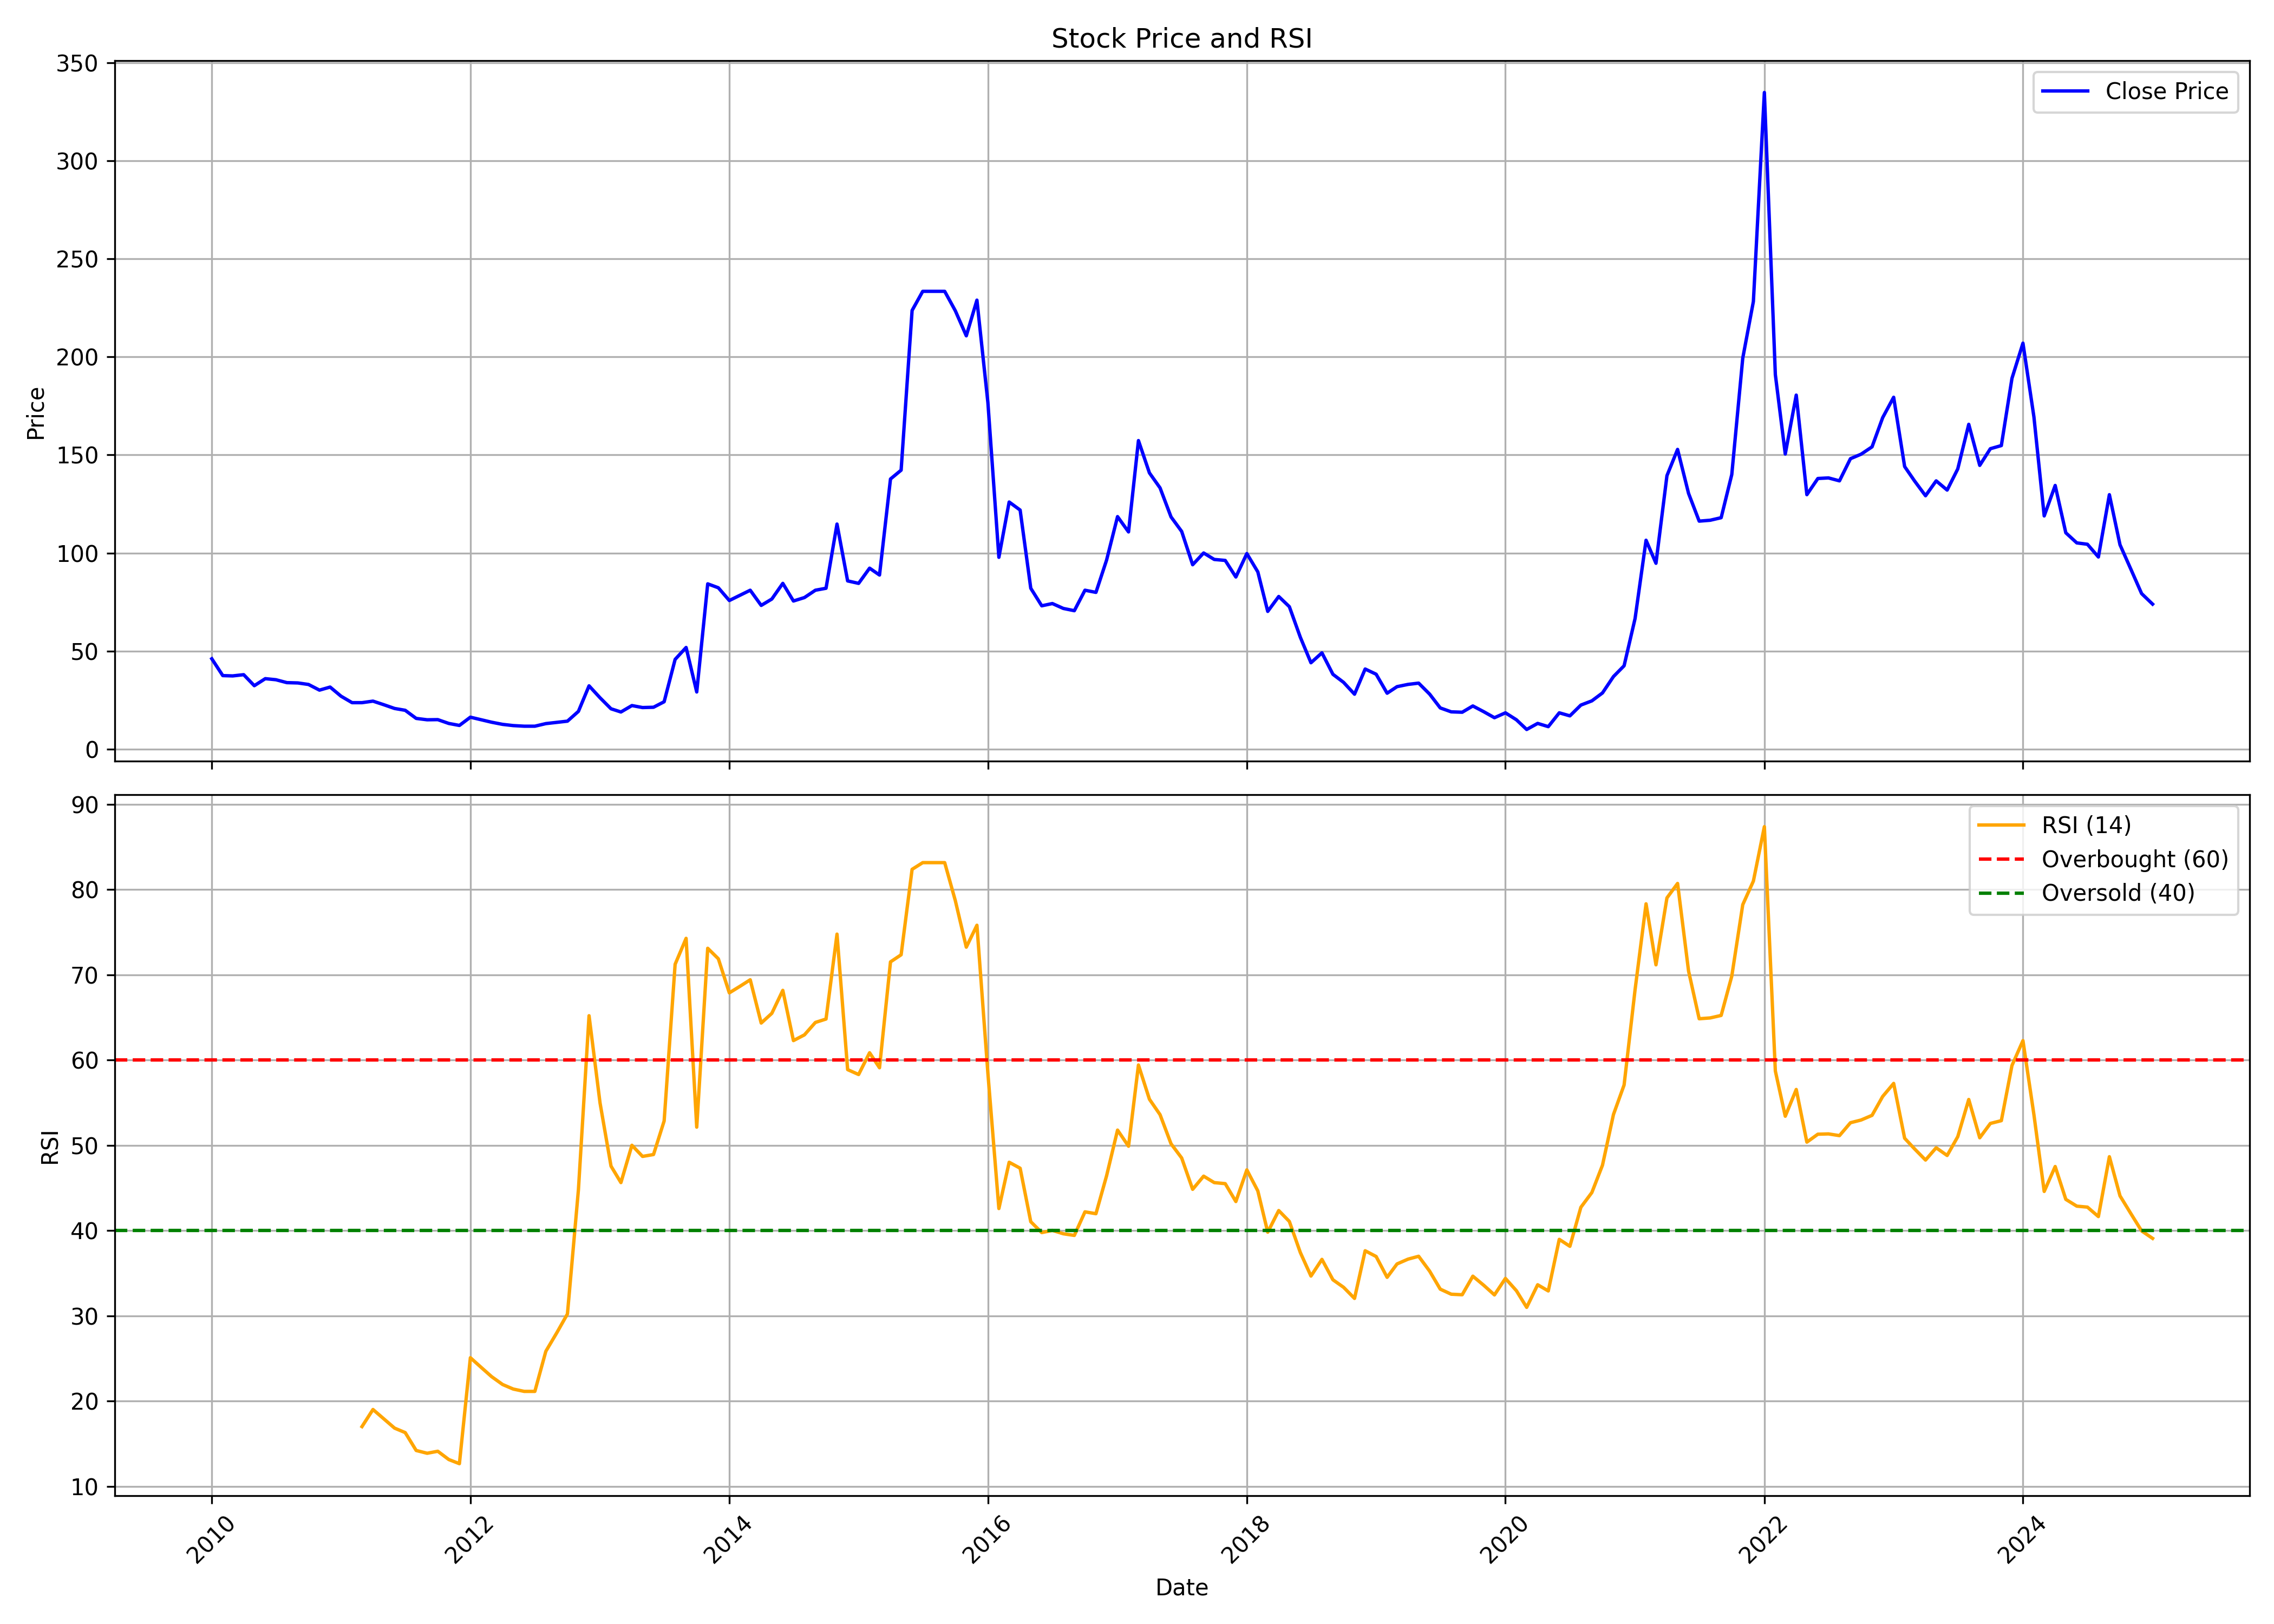

The file beside this chart, header and first rows:
, Unnamed: 0.1, Unnamed: 0, date, symbol, open, high, low, close, volume, rsi
0, 0, 0, 2010-01-01, PALREDTEC, 46.41, 49.6, 41.57, 46.02, 141350, 
1, 1, 1, 2010-02-01, PALREDTEC, 46.02, 46.02, 35.88, 37.44, 49001, 
2, 2, 2, 2010-03-01, PALREDTEC, 37.44, 41.18, 34.79, 37.28, 252617, 
3, 3, 3, 2010-04-01, PALREDTEC, 38.06, 41.96, 36.74, 37.91, 272999, 
4, 4, 4, 2010-05-01, PALREDTEC, 37.2, 38.37, 30.42, 32.29, 102742, 
5, 5, 5, 2010-06-01, PALREDTEC, 32.76, 46.64, 32.13, 35.88, 1303844, 
6, 6, 6, 2010-07-01, PALREDTEC, 35.88, 40.17, 34.86, 35.33, 152220, 
7, 7, 7, 2010-08-01, PALREDTEC, 34.71, 36.58, 33.54, 33.85, 100122, 
8, 8, 8, 2010-09-01, PALREDTEC, 34.55, 36.35, 32.6, 33.69, 140834, 
9, 9, 9, 2010-10-01, PALREDTEC, 34.94, 39, 32.76, 32.91, 283276, 
10, 10, 10, 2010-11-01, PALREDTEC, 32.91, 40.56, 26.52, 30.03, 672724, 
11, 11, 11, 2010-12-01, PALREDTEC, 31.04, 35.1, 27.45, 31.59, 285874, 
12, 12, 12, 2011-01-01, PALREDTEC, 31.74, 33.46, 25.74, 26.91, 267307, 
13, 13, 13, 2011-02-01, PALREDTEC, 26.91, 28.39, 21.37, 23.63, 67445, 
14, 14, 14, 2011-03-01, PALREDTEC, 24.1, 25.74, 21.84, 23.63, 113953, 17.01
15, 15, 15, 2011-04-01, PALREDTEC, 23.48, 31.59, 23.48, 24.41, 212135, 19.02
16, 16, 16, 2011-05-01, PALREDTEC, 24.57, 24.96, 20.75, 22.62, 119020, 17.94
17, 17, 17, 2011-06-01, PALREDTEC, 22.23, 23.94, 20.12, 20.67, 160974, 16.83
18, 18, 18, 2011-07-01, PALREDTEC, 20.43, 21.84, 19.26, 19.73, 128366, 16.31
19, 19, 19, 2011-08-01, PALREDTEC, 19.58, 21.21, 12.95, 15.6, 114656, 14.21
20, 20, 20, 2011-09-01, PALREDTEC, 15.6, 19.5, 14.74, 14.9, 112245, 13.88
21, 21, 21, 2011-10-01, PALREDTEC, 14.9, 16.07, 13.88, 14.98, 21598, 14.12
22, 22, 22, 2011-11-01, PALREDTEC, 14.82, 15.76, 11.78, 13.03, 29680, 13.15
23, 23, 23, 2011-12-01, PALREDTEC, 12.79, 13.73, 11.39, 12.01, 39853, 12.66
24, 24, 24, 2012-01-01, PALREDTEC, 12.01, 16.38, 12.01, 16.22, 41710, 25.09
25, 25, 25, 2012-02-01, PALREDTEC, 15.6, 16.38, 14.04, 14.9, 42996, 23.93
26, 26, 26, 2012-03-01, PALREDTEC, 14.35, 15.6, 11.62, 13.65, 53661, 22.87
27, 27, 27, 2012-04-01, PALREDTEC, 13.81, 14.35, 12.09, 12.56, 30736, 21.95
28, 28, 28, 2012-05-01, PALREDTEC, 12.48, 13.96, 10.84, 11.93, 29771, 21.41
29, 29, 29, 2012-06-01, PALREDTEC, 11.86, 12.71, 9.983, 11.62, 30704, 21.14
30, 30, 30, 2012-07-01, PALREDTEC, 11.54, 13.73, 11.31, 11.62, 37127, 21.14
31, 31, 31, 2012-08-01, PALREDTEC, 11.39, 18.09, 11.08, 12.95, 85201, 25.84
32, 32, 32, 2012-09-01, PALREDTEC, 12.64, 14.59, 12.48, 13.57, 27465, 28.02
33, 33, 33, 2012-10-01, PALREDTEC, 13.26, 14.74, 12.56, 14.2, 16436, 30.22
34, 34, 34, 2012-11-01, PALREDTEC, 14.27, 19.26, 14.27, 19.19, 39453, 44.79
35, 35, 35, 2012-12-01, PALREDTEC, 19.42, 34.63, 18.41, 32.21, 234531, 65.2
36, 36, 36, 2013-01-01, PALREDTEC, 33.77, 37.13, 26.05, 26.13, 326801, 54.98
37, 37, 37, 2013-02-01, PALREDTEC, 25.58, 28.7, 20.28, 20.51, 106191, 47.56
38, 38, 38, 2013-03-01, PALREDTEC, 21.37, 27.3, 17, 18.87, 83050, 45.63
39, 39, 39, 2013-04-01, PALREDTEC, 19.11, 23.87, 18.41, 22.15, 76685, 50.01
40, 40, 40, 2013-05-01, PALREDTEC, 22.15, 25.19, 19.34, 21.14, 105852, 48.7
41, 41, 41, 2013-06-01, PALREDTEC, 20.67, 22.07, 17.94, 21.29, 46959, 48.92
42, 42, 42, 2013-07-01, PALREDTEC, 20.75, 32.29, 20.67, 24.1, 212684, 52.86
43, 43, 43, 2013-08-01, PALREDTEC, 23.71, 47.11, 22.7, 45.71, 152054, 71.24
44, 44, 44, 2013-09-01, PALREDTEC, 47.97, 55.77, 41.34, 51.79, 200058, 74.28
45, 45, 45, 2013-10-01, PALREDTEC, 51.55, 65.75, 21.53, 29.09, 596486, 52.13
46, 46, 46, 2013-11-01, PALREDTEC, 96.25, 96.25, 76.5, 84.25, 226280, 73.11
47, 47, 47, 2013-12-01, PALREDTEC, 83.75, 85.5, 77.5, 82.25, 67753, 71.88
48, 48, 48, 2014-01-01, PALREDTEC, 81.0, 90.5, 72.75, 75.75, 83030, 67.88
49, 49, 49, 2014-02-01, PALREDTEC, 77.75, 83.5, 73.0, 78.5, 62734, 68.68
50, 50, 50, 2014-03-01, PALREDTEC, 77.75, 86.0, 71.25, 81.0, 47492, 69.42
51, 51, 51, 2014-04-01, PALREDTEC, 79.0, 81.25, 72.75, 73.25, 38570, 64.34
52, 52, 52, 2014-05-01, PALREDTEC, 73.25, 84.0, 70.0, 76.5, 64058, 65.48
53, 53, 53, 2014-06-01, PALREDTEC, 78.5, 102.2, 75.5, 84.5, 141535, 68.18
54, 54, 54, 2014-07-01, PALREDTEC, 84.0, 87.0, 72.5, 75.5, 60611, 62.29
55, 55, 55, 2014-08-01, PALREDTEC, 73.75, 82.5, 67.0, 77.25, 147064, 62.96
56, 56, 56, 2014-09-01, PALREDTEC, 77.25, 91.25, 75.5, 81.0, 243725, 64.42
57, 57, 57, 2014-10-01, PALREDTEC, 86.5, 86.5, 72.75, 82.0, 51763, 64.81
58, 58, 58, 2014-11-01, PALREDTEC, 83.0, 138.0, 67.75, 114.8, 471585, 74.77
59, 59, 59, 2014-12-01, PALREDTEC, 117.2, 122.5, 82.0, 85.75, 209702, 58.88
... 121 more rows
